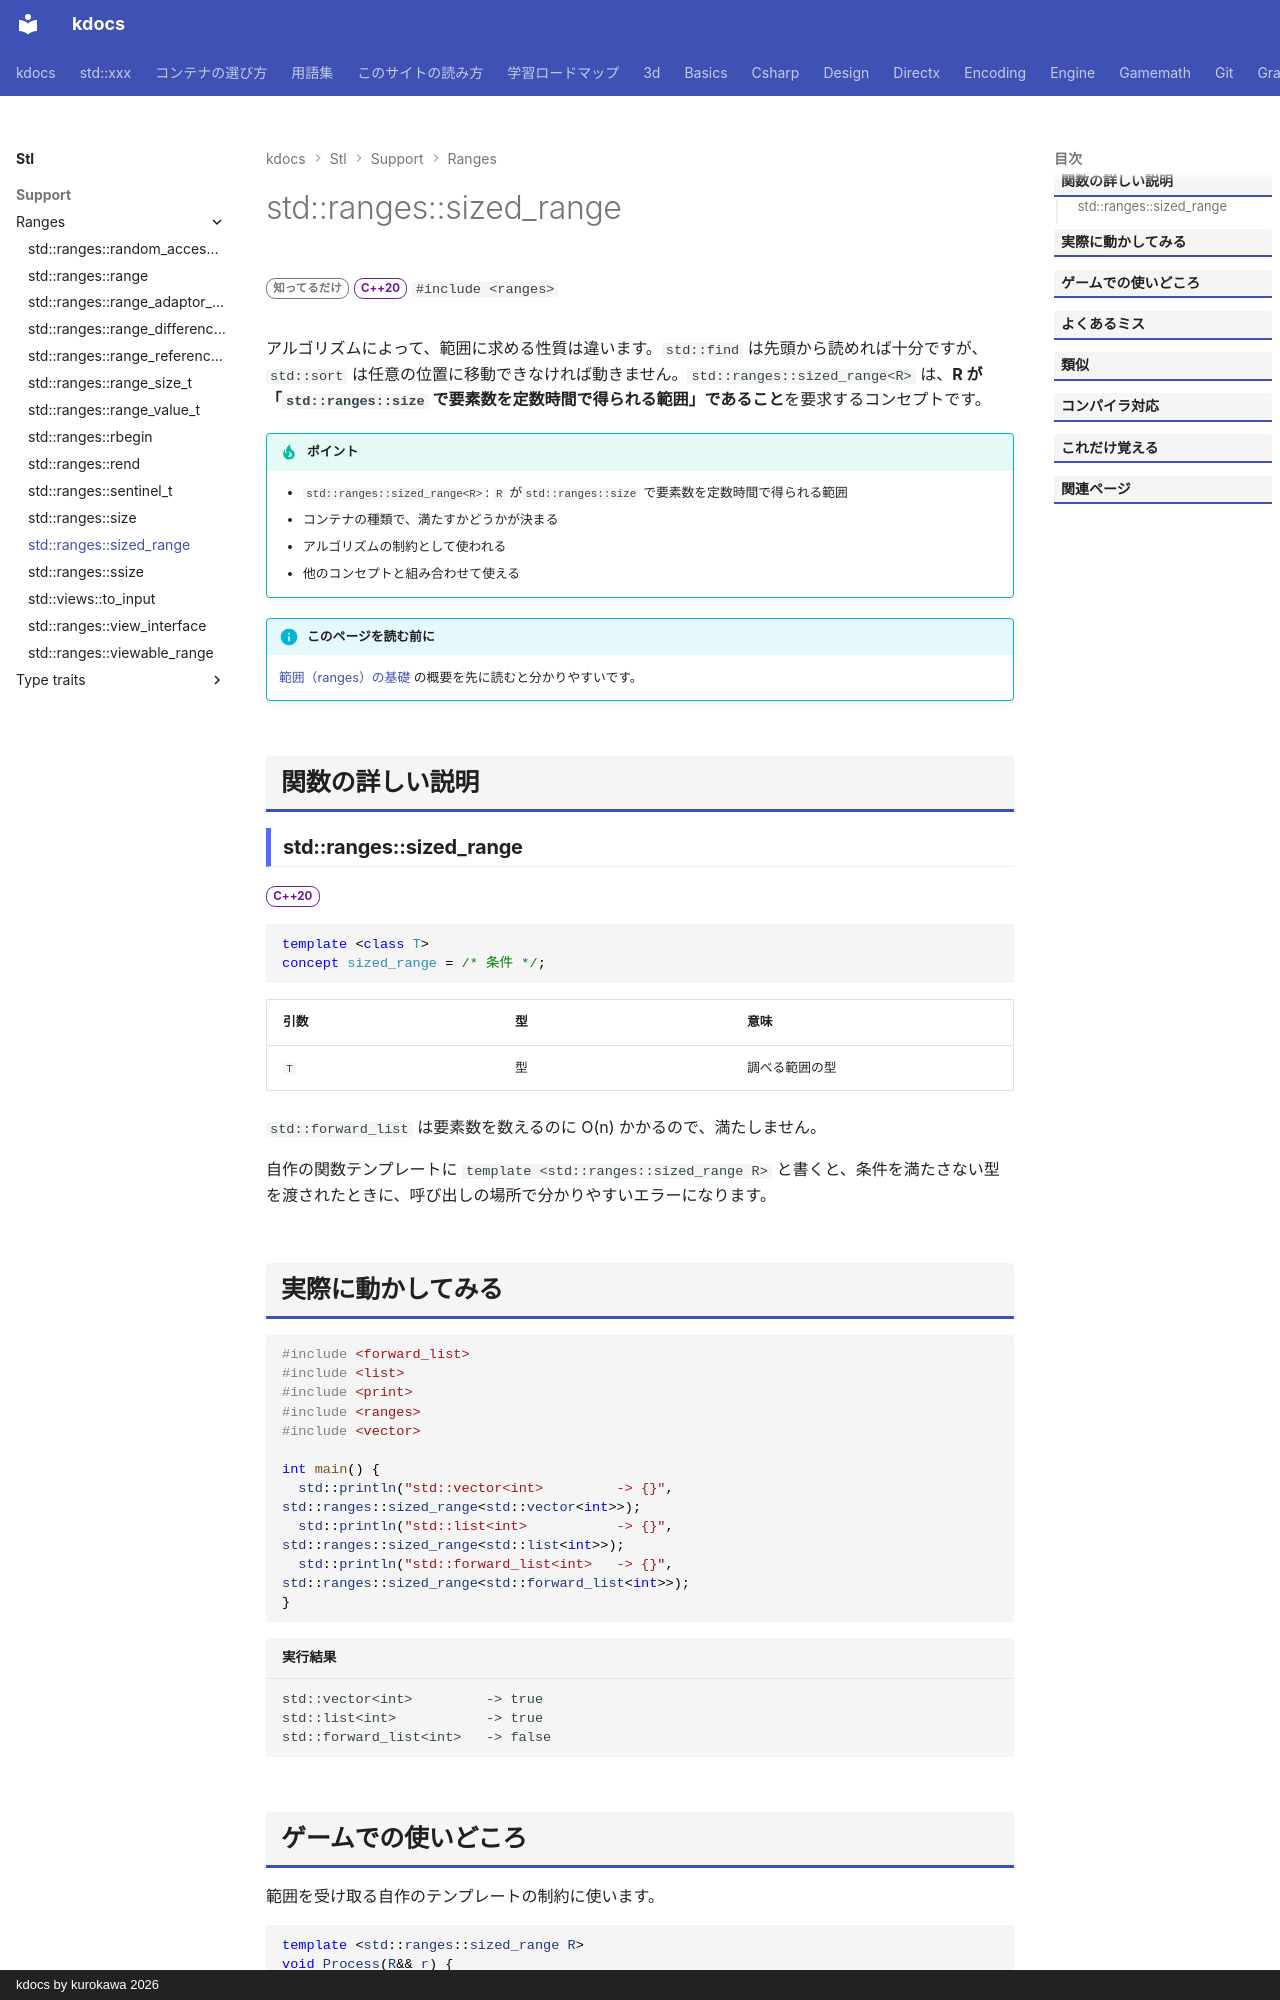

repository: qwzxdf/kdocs · page: stl/support/ranges/sized_range/index.html · generator: mkdocs · copyright: kdocs by kurokawa 2026

---
title: std::ranges::sized_range
summary: "要素数を定数時間で返せる範囲を要求するコンセプト。"
order: 900
tags:
  - 型・言語サポート
---

# std::ranges::sized_range

<div class="page-badges" markdown>
<span class="rank rank-rare">知ってるだけ</span>
<span class="ver ver-20">C++20</span>
`#include <ranges>`
</div>

アルゴリズムによって、範囲に求める性質は違います。`std::find` は先頭から読めれば十分ですが、`std::sort` は任意の位置に移動できなければ動きません。`std::ranges::sized_range<R>` は、<strong>R が「`std::ranges::size` で要素数を定数時間で得られる範囲」であること</strong>を要求するコンセプトです。

!!! tip "ポイント"
    - `std::ranges::sized_range<R>`: `R` が`std::ranges::size` で要素数を定数時間で得られる範囲
    - コンテナの種類で、満たすかどうかが決まる
    - アルゴリズムの制約として使われる
    - 他のコンセプトと組み合わせて使える

!!! info "このページを読む前に"
    [範囲（ranges）の基礎](../../../basics/ranges.md) の概要を先に読むと分かりやすいです。

## 関数の詳しい説明

### std::ranges::sized_range {#sized_range}

<span class="ver ver-20">C++20</span>

```cpp
template <class T>
concept sized_range = /* 条件 */;
```

| 引数 | 型 | 意味 |
| --- | --- | --- |
| `T` | 型 | 調べる範囲の型 |

`std::forward_list` は要素数を数えるのに O(n) かかるので、満たしません。

自作の関数テンプレートに `template <std::ranges::sized_range R>` と書くと、条件を満たさない型を渡されたときに、呼び出しの場所で分かりやすいエラーになります。
